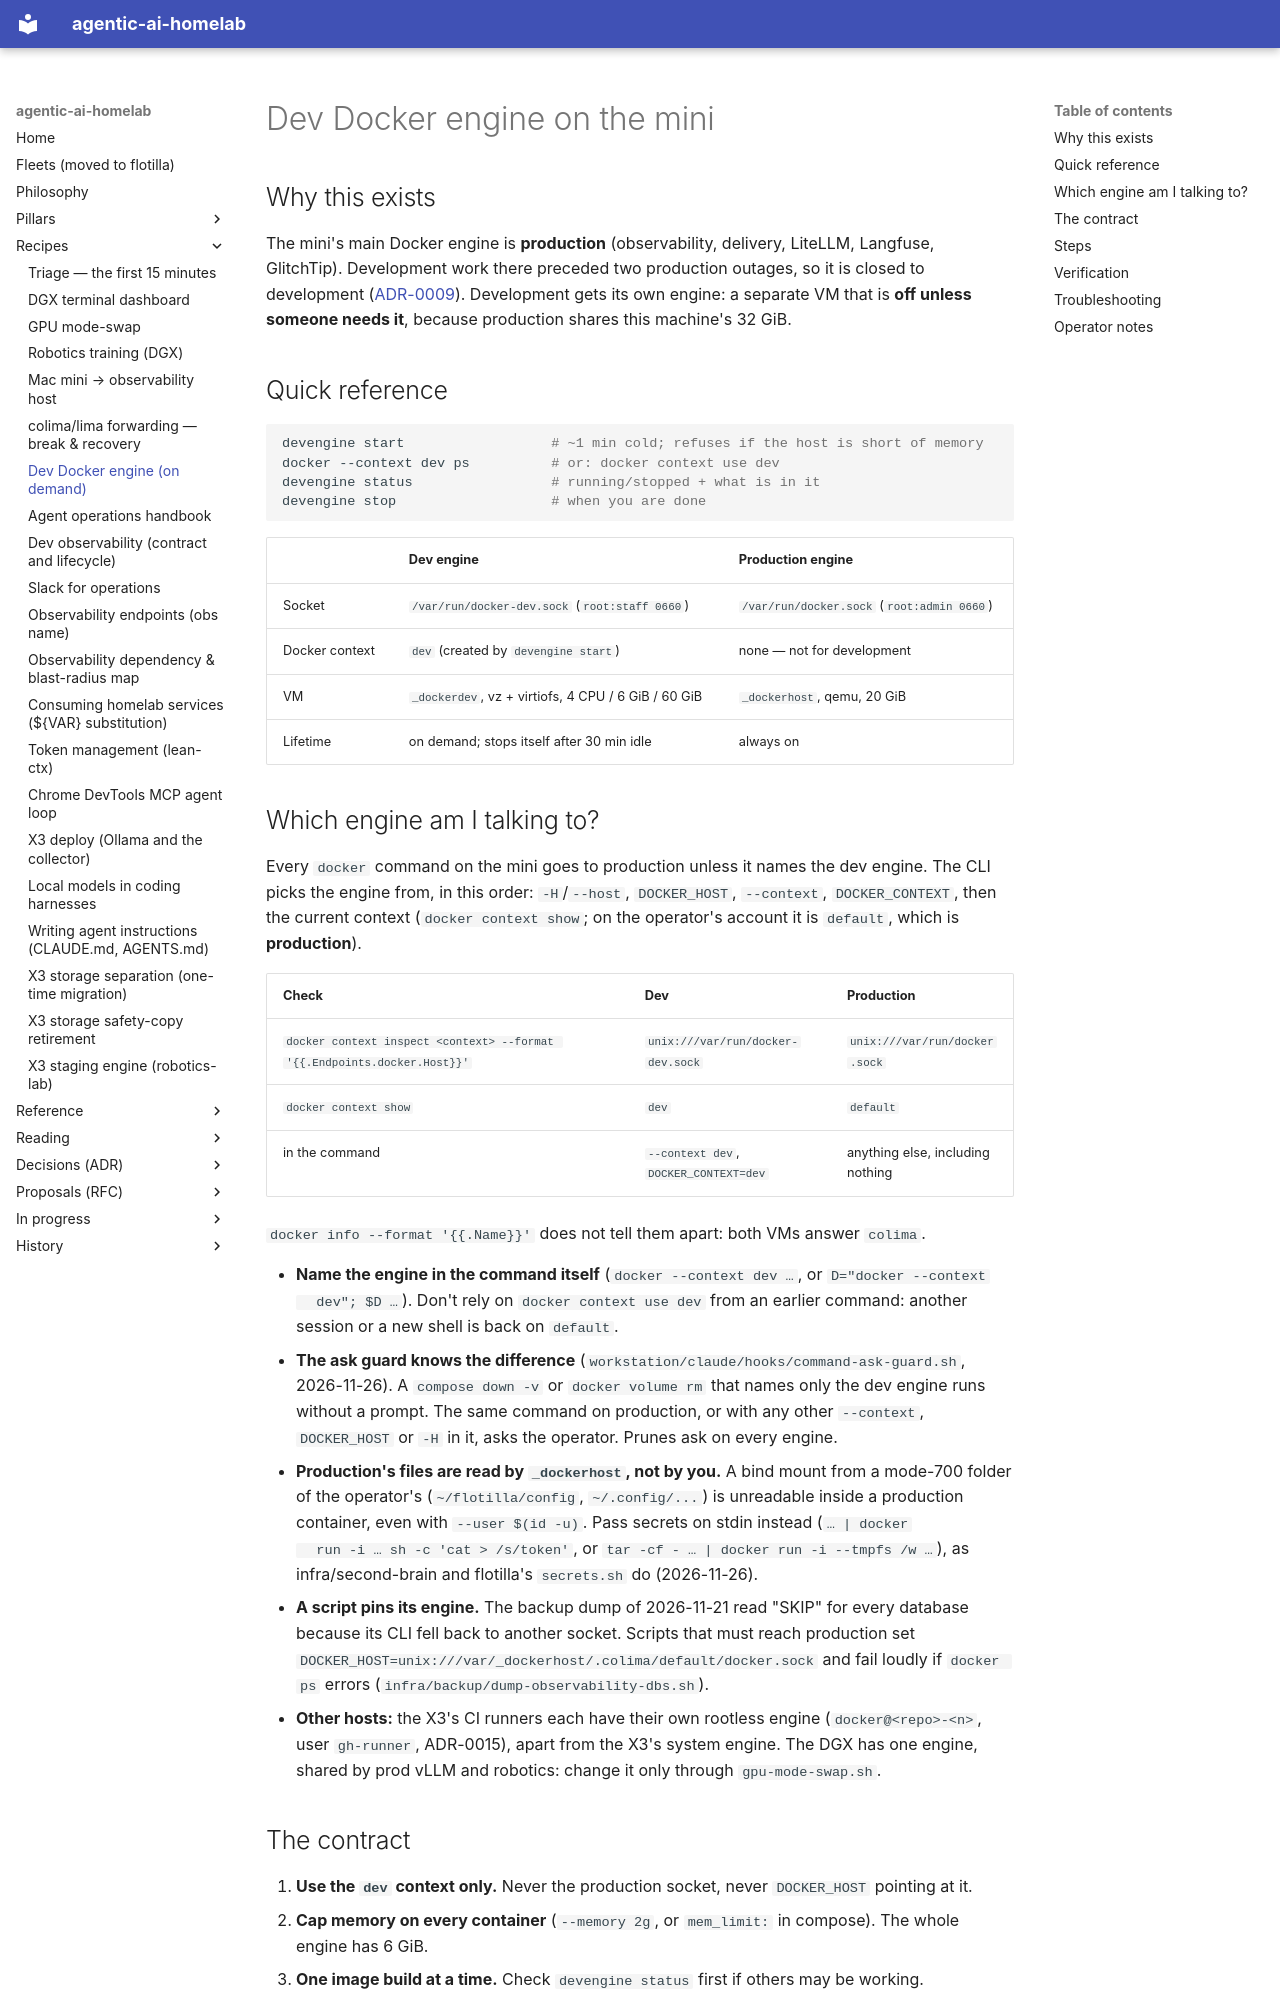

repository: chipi/agentic-ai-homelab · page: recipes/dev-docker-engine/index.html · generator: mkdocs

# Dev Docker engine on the mini

## Why this exists

The mini's main Docker engine is **production** (observability, delivery, LiteLLM,
Langfuse, GlitchTip). Development work there preceded two production outages, so it
is closed to development ([ADR-0009](../adr/ADR-0009-on-demand-dev-docker-engine.md)).
Development gets its own engine: a separate VM that is **off unless someone needs
it**, because production shares this machine's 32 GiB.

## Quick reference

```sh
devengine start                  # ~1 min cold; refuses if the host is short of memory
docker --context dev ps          # or: docker context use dev
devengine status                 # running/stopped + what is in it
devengine stop                   # when you are done
```

| | Dev engine | Production engine |
|---|---|---|
| Socket | `/var/run/docker-dev.sock` (`root:staff 0660`) | `/var/run/docker.sock` (`root:admin 0660`) |
| Docker context | `dev` (created by `devengine start`) | none — not for development |
| VM | `_dockerdev`, vz + virtiofs, 4 CPU / 6 GiB / 60 GiB | `_dockerhost`, qemu, 20 GiB |
| Lifetime | on demand; stops itself after 30 min idle | always on |

## Which engine am I talking to?

Every `docker` command on the mini goes to production unless it names the dev engine. The CLI
picks the engine from, in this order: `-H`/`--host`, `DOCKER_HOST`, `--context`,
`DOCKER_CONTEXT`, then the current context (`docker context show`; on the operator's account it
is `default`, which is **production**).

| Check | Dev | Production |
|---|---|---|
| `docker context inspect <context> --format '{{.Endpoints.docker.Host}}'` | `unix:///var/run/docker-dev.sock` | `unix:///var/run/docker.sock` |
| `docker context show` | `dev` | `default` |
| in the command | `--context dev`, `DOCKER_CONTEXT=dev` | anything else, including nothing |

`docker info --format '{{.Name}}'` does not tell them apart: both VMs answer `colima`.

- **Name the engine in the command itself** (`docker --context dev …`, or `D="docker --context
  dev"; $D …`). Don't rely on `docker context use dev` from an earlier command: another session or
  a new shell is back on `default`.
- **The ask guard knows the difference** (`workstation/claude/hooks/command-ask-guard.sh`,
  2026-11-26). A `compose down -v` or `docker volume rm` that names only the dev engine runs
  without a prompt. The same command on production, or with any other `--context`,
  `DOCKER_HOST` or `-H` in it, asks the operator. Prunes ask on every engine.
- **Production's files are read by `_dockerhost`, not by you.** A bind mount from a mode-700
  folder of the operator's (`~/flotilla/config`, `~/.config/...`) is unreadable inside a
  production container, even with `--user $(id -u)`. Pass secrets on stdin instead (`… | docker
  run -i … sh -c 'cat > /s/token'`, or `tar -cf - … | docker run -i --tmpfs /w …`), as
  infra/second-brain and flotilla's `secrets.sh` do (2026-11-26).
- **A script pins its engine.** The backup dump of 2026-11-21 read "SKIP" for every database
  because its CLI fell back to another socket. Scripts that must reach production set
  `DOCKER_HOST=unix:///var/_dockerhost/.colima/default/docker.sock` and fail loudly if `docker ps`
  errors (`infra/backup/dump-observability-dbs.sh`).
- **Other hosts:** the X3's CI runners each have their own rootless engine
  (`docker@<repo>-<n>`, user `gh-runner`, ADR-0015), apart from the X3's system engine. The DGX
  has one engine, shared by prod vLLM and robotics: change it only through `gpu-mode-swap.sh`.
